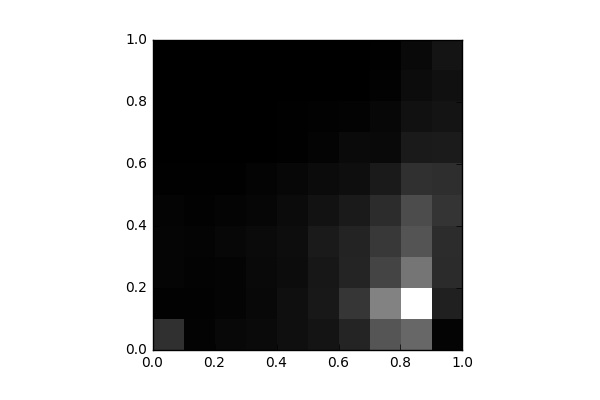

Source data for this figure (header and first rows):
, 0, 1, 2, 3, 4, 5, 6, 7, 8, 9
0, 1103, 51.0, 124.0, 134.0, 102.0, 23.0, 4.0, 4.0, 0.0, 4.0
1, 81.0, 55.0, 79.0, 92.0, 57.0, 30.0, 0.0, 0.0, 0.0, 0.0
2, 182.0, 93.0, 98.0, 168.0, 95.0, 30.0, 5.0, 0.0, 0.0, 0.0
3, 239.0, 184.0, 208.0, 246.0, 153.0, 99.0, 19.0, 2.0, 2.0, 0.0
4, 341.0, 341.0, 277.0, 307.0, 252.0, 165.0, 29.0, 24.0, 5.0, 0.0
5, 471.0, 558.0, 526.0, 591.0, 425.0, 268.0, 95.0, 65.0, 6.0, 5.0
6, 854.0, 1229, 842.0, 808.0, 605.0, 333.0, 232.0, 75.0, 13.0, 4.0
7, 1924, 2949, 1537, 1289, 998.0, 595.0, 225.0, 166.0, 58.0, 26.0
8, 2327, 5775, 2650, 1905, 1716, 1125, 608.0, 398.0, 293.0, 220.0
9, 102.0, 755.0, 984.0, 995.0, 1205, 1039, 613.0, 471.0, 381.0, 459.0
